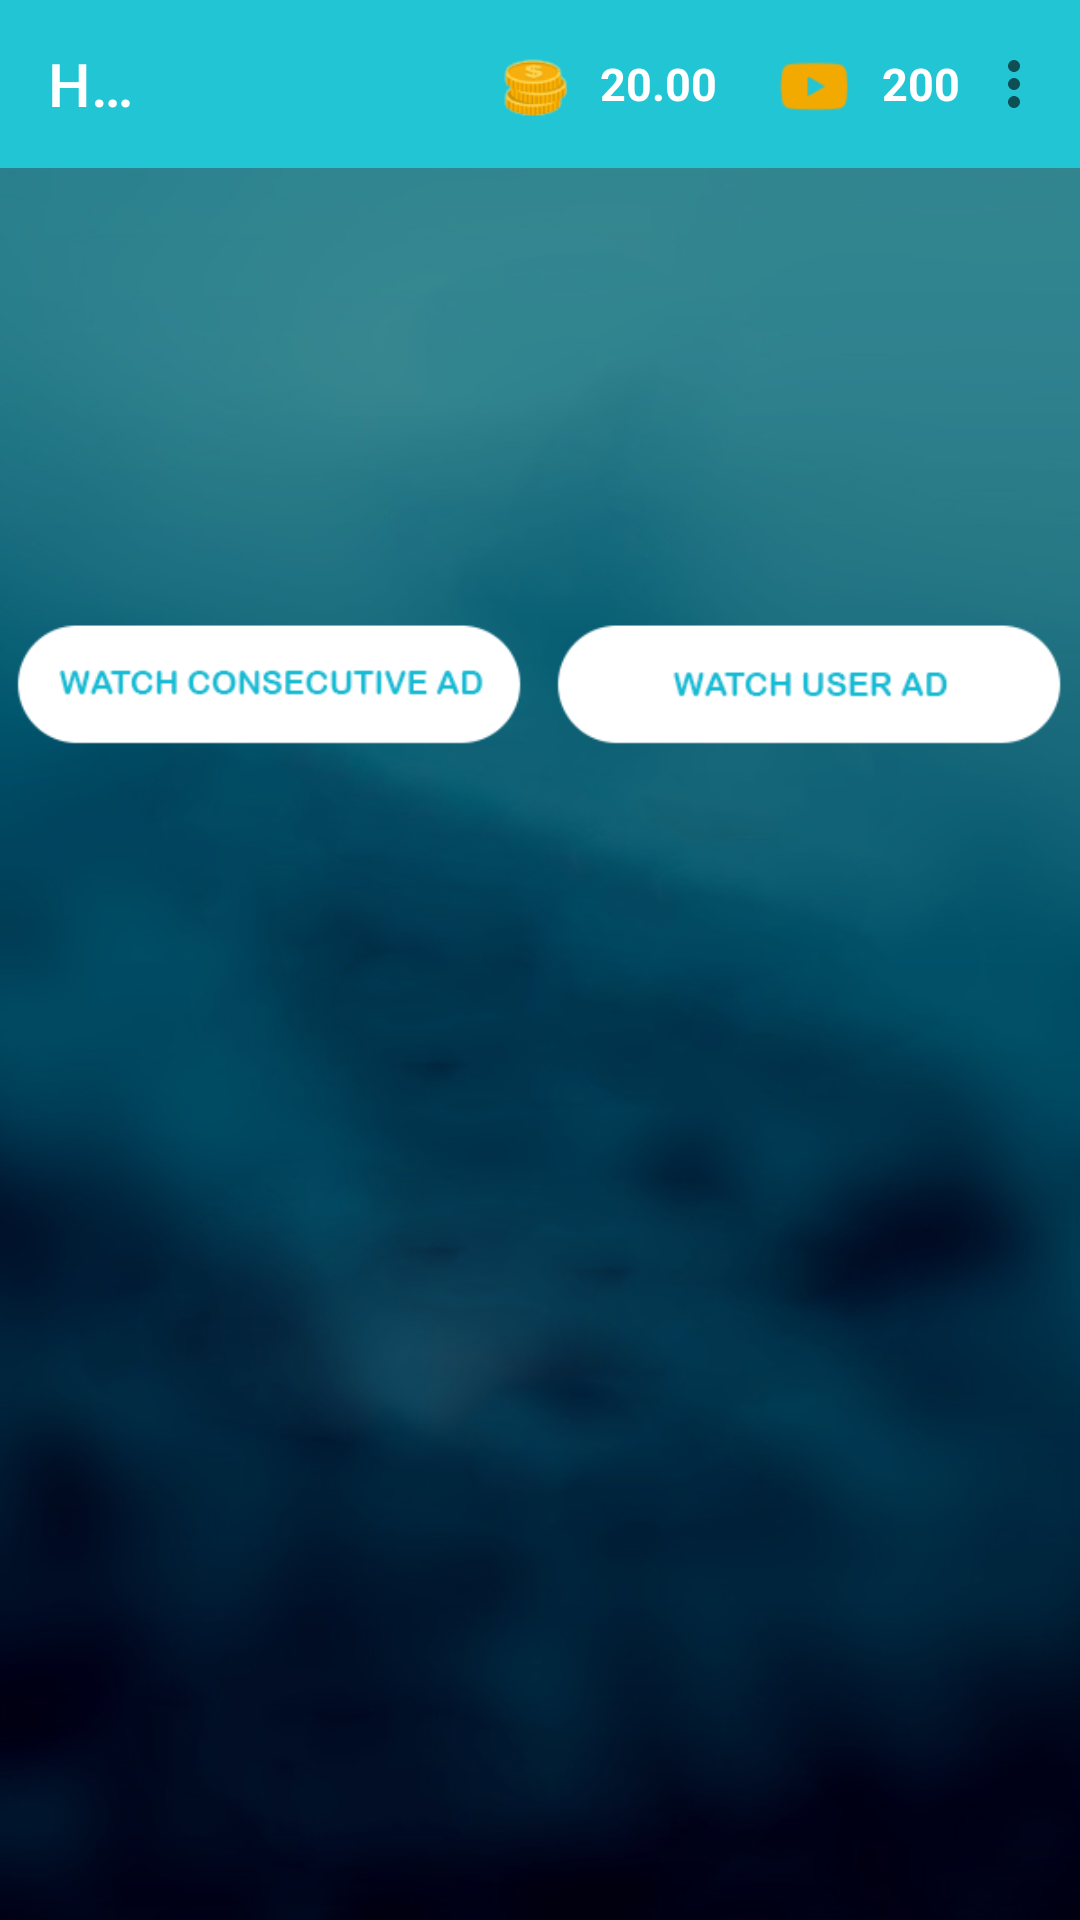

The Android layout XML behind this screen, and the referenced resources:
<!-- AndroidManifest.xml: application theme AppTheme -->
<!-- res/layout/fragment_home.xml -->
<?xml version="1.0" encoding="utf-8"?>
<RelativeLayout xmlns:android="http://schemas.android.com/apk/res/android"
    xmlns:app="http://schemas.android.com/apk/res-auto"
    xmlns:tools="http://schemas.android.com/tools"
    android:layout_width="match_parent"
    android:layout_height="match_parent"
    android:background="@drawable/bg"
    tools:context=".ui.home.HomeFragment">
    <androidx.appcompat.widget.Toolbar
        android:id="@+id/toolbar"
        android:layout_width="match_parent"
        android:layout_height="wrap_content"
        app:menu="@menu/common_menu"
        android:background="@color/colorAccent"
        app:title="@string/home"
        app:titleTextColor="@color/white"
        >
        <ImageView
            android:layout_width="25dp"
            android:layout_height="25dp"
            android:src="@drawable/coins"
           android:layout_marginLeft="120dp">
        </ImageView>
        <TextView
            android:id="@+id/points"
            android:layout_width="wrap_content"
            android:layout_height="wrap_content"
            android:textColor="#ffffff"
            android:layout_below="@+id/pointsheading"
            android:text="20.00"
            android:textStyle="bold"
            android:layout_marginTop="1dp"
            android:layout_marginLeft="10dp"
            android:textSize="15dp"
            />
        <ImageView
            android:layout_width="25dp"
            android:layout_height="25dp"
            android:src="@drawable/playvideo"
            android:layout_marginLeft="20dp"
            >

        </ImageView>
        <TextView
            android:id="@+id/videoswatched"
            android:layout_width="wrap_content"
            android:layout_height="wrap_content"
            android:textColor="#ffffff"
            android:layout_below="@+id/videoswatchedheading"
            android:layout_alignParentRight="true"
            android:layout_alignStart="@+id/videoswatchedheading"
            android:text="200"
            android:textStyle="bold"
            android:layout_marginTop="1dp"
            android:layout_marginLeft="10dp"
            android:textSize="15dp"
            />

    </androidx.appcompat.widget.Toolbar>


    <androidx.viewpager.widget.ViewPager
        android:id="@+id/mvieww"
        android:layout_below="@+id/toolbar"
        android:layout_width="wrap_content"

        android:layout_height="125dp" />
    <TextView
        android:id="@+id/welcome"
        android:layout_width="wrap_content"
        android:layout_height="wrap_content"
        android:textColor="#ffffff"
        android:layout_below="@+id/mvieww"
        android:text="@string/welcome"
        android:visibility="gone"
        android:textStyle="bold"
        android:layout_marginTop="3dp"
        android:layout_marginLeft="10dp"
        android:textSize="21dp"
        />

    <LinearLayout android:layout_width="match_parent"
        android:layout_height="wrap_content"
        android:weightSum="2"
        android:id="@+id/watchuseradbtns"
        android:layout_below="@+id/welcome"
        android:orientation="horizontal">

        <ImageView   android:layout_width="wrap_content"
            android:layout_height="wrap_content"
            android:layout_weight="1"
            android:id="@+id/consecbtn"
            android:src="@drawable/cadssmall"
            />

        <ImageView   android:layout_width="wrap_content"
            android:layout_height="wrap_content"
            android:layout_weight="1"
            android:id="@+id/watchuseradbtn"
            android:src="@drawable/udadssmall"
            />

    </LinearLayout>

    <GridView
        android:layout_height="wrap_content"
        android:layout_width="wrap_content"
        android:columnWidth="130dp"
        android:layout_marginBottom="50dp"
        android:layout_below="@+id/watchuseradbtns"
        android:gravity="center"
        android:numColumns="auto_fit"
        android:id="@+id/mainGridView1"/>
</RelativeLayout>
<!-- resources referenced by this layout -->
<resources>
  <color name="colorAccent">#22c5d4</color>
  <color name="white">#ffffff</color>
  <!-- drawable bg: png bitmap (drawable, 206054 bytes) -->
  <!-- drawable cadssmall: png bitmap (drawable, 7136 bytes) -->
  <!-- drawable coins: png bitmap (drawable, 5724 bytes) -->
  <!-- drawable playvideo: png bitmap (drawable, 3350 bytes) -->
  <!-- drawable udadssmall: png bitmap (drawable, 6113 bytes) -->
  <string name="home">Home</string>
  <string name="welcome">"Welcome !"</string>
  <style name="AppTheme" parent="Theme.AppCompat.Light.DarkActionBar">
          
          <item name="colorPrimary">@color/colorPrimary</item>
          <item name="colorPrimaryDark">@color/colorPrimaryDark</item>
          <item name="colorAccent">@color/colorAccent</item>
      </style>
  <color name="colorPrimary">#22c5d4</color>
  <color name="colorPrimaryDark">#22c5d4</color>
</resources>
